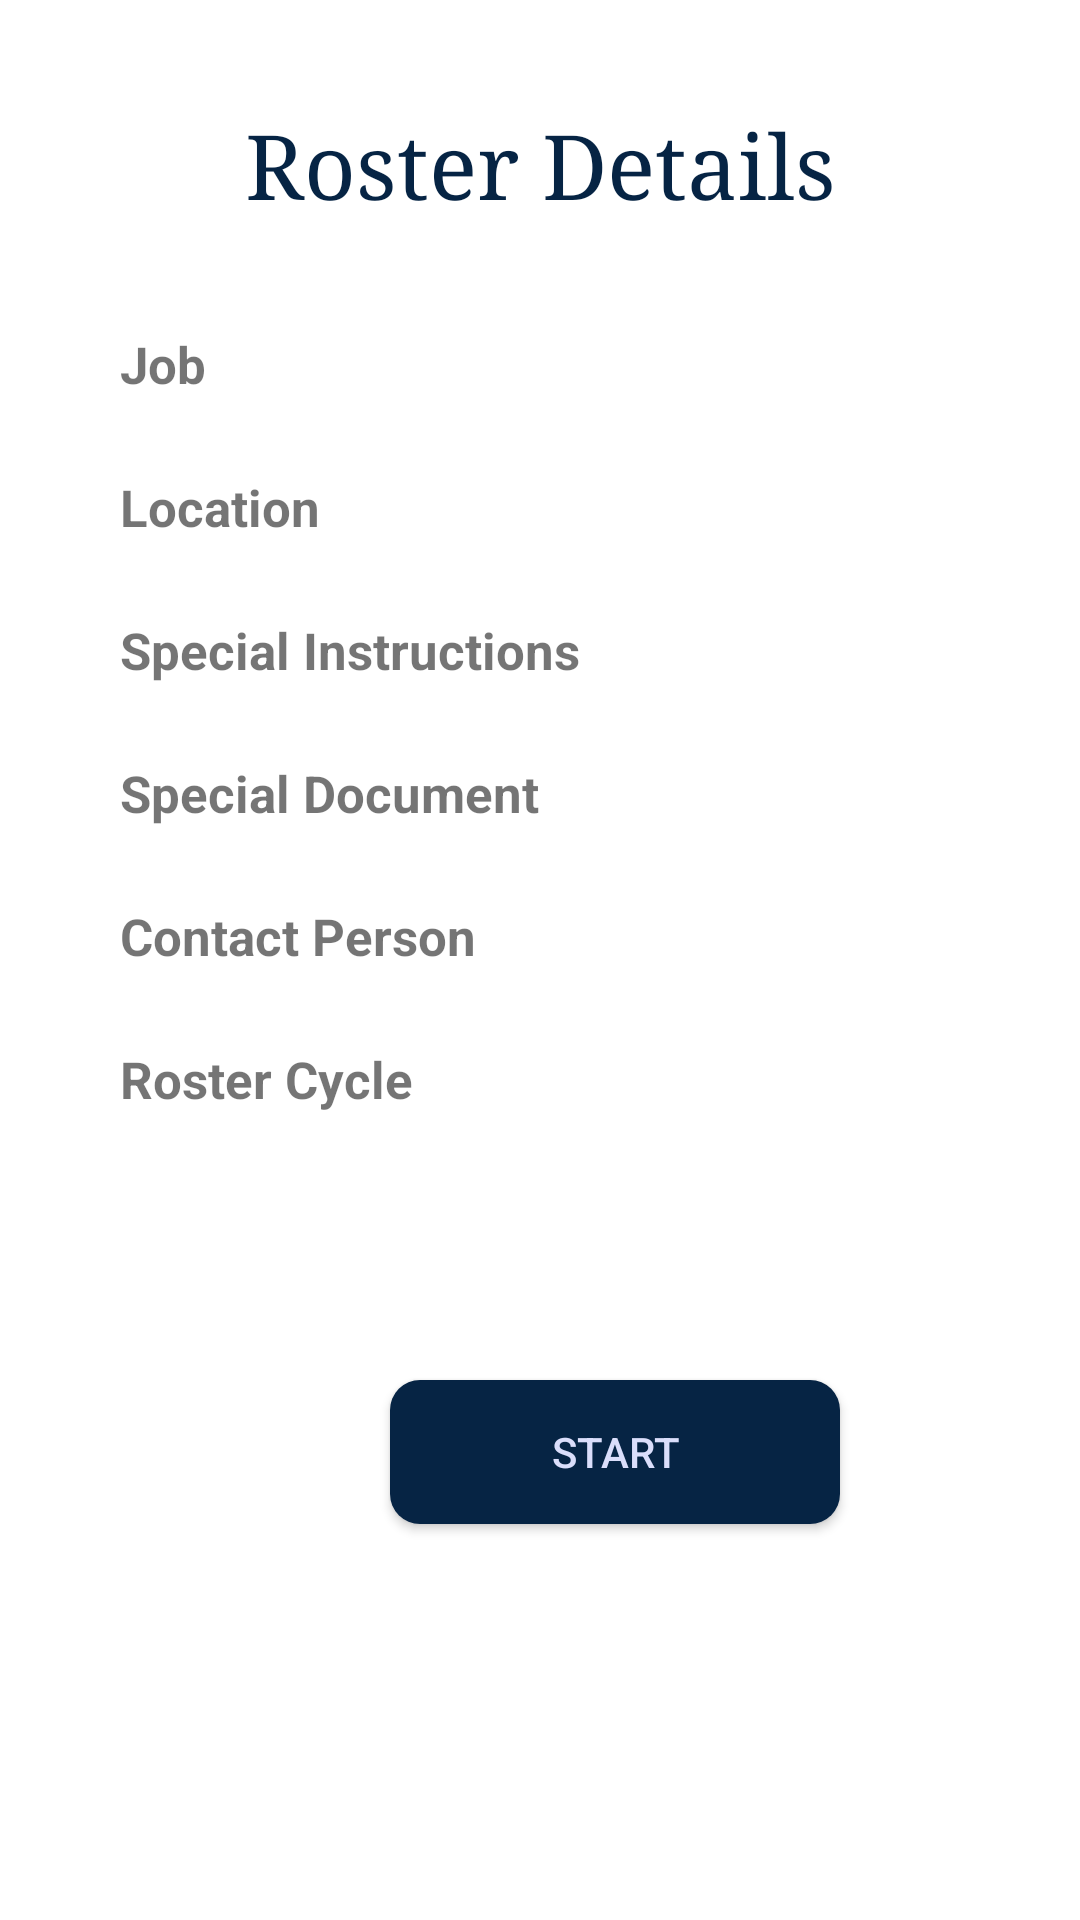

This screen was rendered from an Android layout file. Write that file and the resources it references.
<!-- AndroidManifest.xml: application theme AppTheme -->
<!-- res/layout/activity_task_details.xml -->
<?xml version="1.0" encoding="utf-8"?>
<RelativeLayout xmlns:android="http://schemas.android.com/apk/res/android"
    xmlns:app="http://schemas.android.com/apk/res-auto"
    xmlns:tools="http://schemas.android.com/tools"
    android:id="@+id/activity_profile"
    android:layout_width="match_parent"
    android:layout_height="wrap_content"
    android:background="@color/white"
    android:padding="10dp">


    <TextView
        android:layout_width="match_parent"
        android:layout_height="wrap_content"
        android:layout_alignParentTop="true"
        android:layout_marginTop="25dp"
        android:gravity="center"
        android:text="Roster Details"
        android:textColor="@color/Dblue"
        android:textSize="30sp"
        android:typeface="serif" />


    <TableLayout
        android:layout_width="match_parent"
        android:layout_height="match_parent"
        android:layout_marginLeft="30dp"
        android:layout_marginRight="30dp"
        android:gravity="top">


        
        <TableRow
            android:layout_width="match_parent"
            android:layout_height="match_parent"
            android:layout_marginTop="100dp">

            <TextView
                android:id="@+id/text1"
                android:layout_width="wrap_content"
                android:layout_height="wrap_content"
                android:text="Job"
                android:textSize="17sp"
                android:textStyle="bold"
                android:drawablePadding="5dp"/>

            <TextView
                android:id="@+id/textView11"
                android:layout_width="160dp"
                android:layout_height="match_parent"
                android:layout_marginLeft="20dp"
                android:textSize="17sp"
                android:textStyle="bold" />

        </TableRow>


        
        <TableRow
            android:layout_width="match_parent"
            android:layout_height="match_parent">

            <TextView
                android:id="@+id/locationtext"
                android:layout_width="wrap_content"
                android:layout_height="wrap_content"
                android:layout_marginTop="25dp"
                android:text="Location"
                android:textSize="17sp"
                android:textStyle="bold"
                android:drawablePadding="5dp"/>

            <TextView
                android:id="@+id/textView12"
                android:layout_width="160dp"
                android:layout_height="match_parent"
                android:layout_marginLeft="20dp"
                android:layout_marginTop="25dp"
                android:textSize="17sp"
                android:textStyle="bold" />

        </TableRow>


        <TableRow
            android:layout_width="match_parent"
            android:layout_height="match_parent">

            <TextView
                android:id="@+id/instuctionstext"
                android:layout_width="wrap_content"
                android:layout_height="wrap_content"
                android:layout_marginTop="25dp"
                android:text="Special Instructions"
                android:textSize="17sp"
                android:textStyle="bold"
                android:drawablePadding="5dp"/>

            <TextView
                android:id="@+id/textView13"
                android:layout_width="160dp"
                android:layout_height="match_parent"
                android:layout_marginLeft="20dp"
                android:layout_marginTop="25dp"
                android:textSize="17sp"
                android:textStyle="bold" />

        </TableRow>

        <TableRow
            android:layout_width="match_parent"
            android:layout_height="match_parent">

            <TextView
                android:id="@+id/documenttext"
                android:layout_width="wrap_content"
                android:layout_height="wrap_content"
                android:layout_marginTop="25dp"
                android:text="Special Document"
                android:textSize="17sp"
                android:textStyle="bold"
                android:drawablePadding="5dp"/>

            <TextView
                android:id="@+id/textView14"
                android:layout_width="160dp"
                android:layout_height="match_parent"
                android:layout_marginLeft="20dp"
                android:layout_marginTop="25dp"
                android:textSize="17sp"
                android:textStyle="bold" />

        </TableRow>

        <TableRow
            android:layout_width="match_parent"
            android:layout_height="match_parent" >

            <TextView
                android:id="@+id/contecttext"
                android:layout_width="wrap_content"
                android:layout_height="wrap_content"
                android:layout_marginTop="25dp"
                android:text="Contact Person"
                android:textSize="17sp"
                android:textStyle="bold"
                android:drawablePadding="5dp"/>

            <TextView
                android:id="@+id/textView15"
                android:layout_width="160dp"
                android:layout_height="match_parent"
                android:layout_marginLeft="20dp"
                android:layout_marginTop="25dp"
                android:textSize="17sp"
                android:textStyle="bold" />

        </TableRow>

        <TableRow
            android:layout_width="match_parent"
            android:layout_height="match_parent" >

            <TextView
                android:id="@+id/rostertext"
                android:layout_width="wrap_content"
                android:layout_height="wrap_content"
                android:layout_marginTop="25dp"
                android:text="Roster Cycle"
                android:textSize="17sp"
                android:textStyle="bold"
                android:drawablePadding="5dp"/>

            <TextView
                android:id="@+id/textView16"
                android:layout_width="160dp"
                android:layout_height="match_parent"
                android:layout_marginLeft="20dp"
                android:layout_marginTop="25dp"
                android:textSize="17sp"
                android:textStyle="bold" />

        </TableRow>


    </TableLayout>

    <Button
        android:id="@+id/button6"
        android:layout_width="150dp"
        android:layout_height="wrap_content"
        android:layout_marginStart="120dp"
        android:layout_marginTop="450dp"
        android:background="@drawable/start_end"
        android:shadowRadius="1"
        android:text="@string/start"
        android:textColor="@color/Lblue" />


</RelativeLayout>
<!-- resources referenced by this layout -->
<resources>
  <color name="Dblue">#062444</color>
  <color name="Lblue">#DADEFB</color>
  <color name="white">#FFFFFF</color>
  <!-- drawable start_end (drawable) -->
  <?xml version="1.0" encoding="utf-8"?>
  <shape xmlns:android="http://schemas.android.com/apk/res/android">
      android:shape="rectangle">
  
      <solid
          android:color="@color/Dblue"
          android:gradientRadius="30dp"
          android:type="radial"
          android:startColor="@android:color/holo_blue_light" />
  
      <corners android:radius="10dp" />
  
  
  
  </shape>
  <string name="start">Start</string>
  <style name="AppTheme" parent="Theme.AppCompat.Light.DarkActionBar">
          
          <item name="colorPrimary">@color/white</item>
          <item name="colorPrimaryDark">@color/Dblue</item>
          <item name="colorAccent">@color/Dblue</item>
          <item name="titleTextColor">@color/Dblue</item>
       </style>
</resources>
